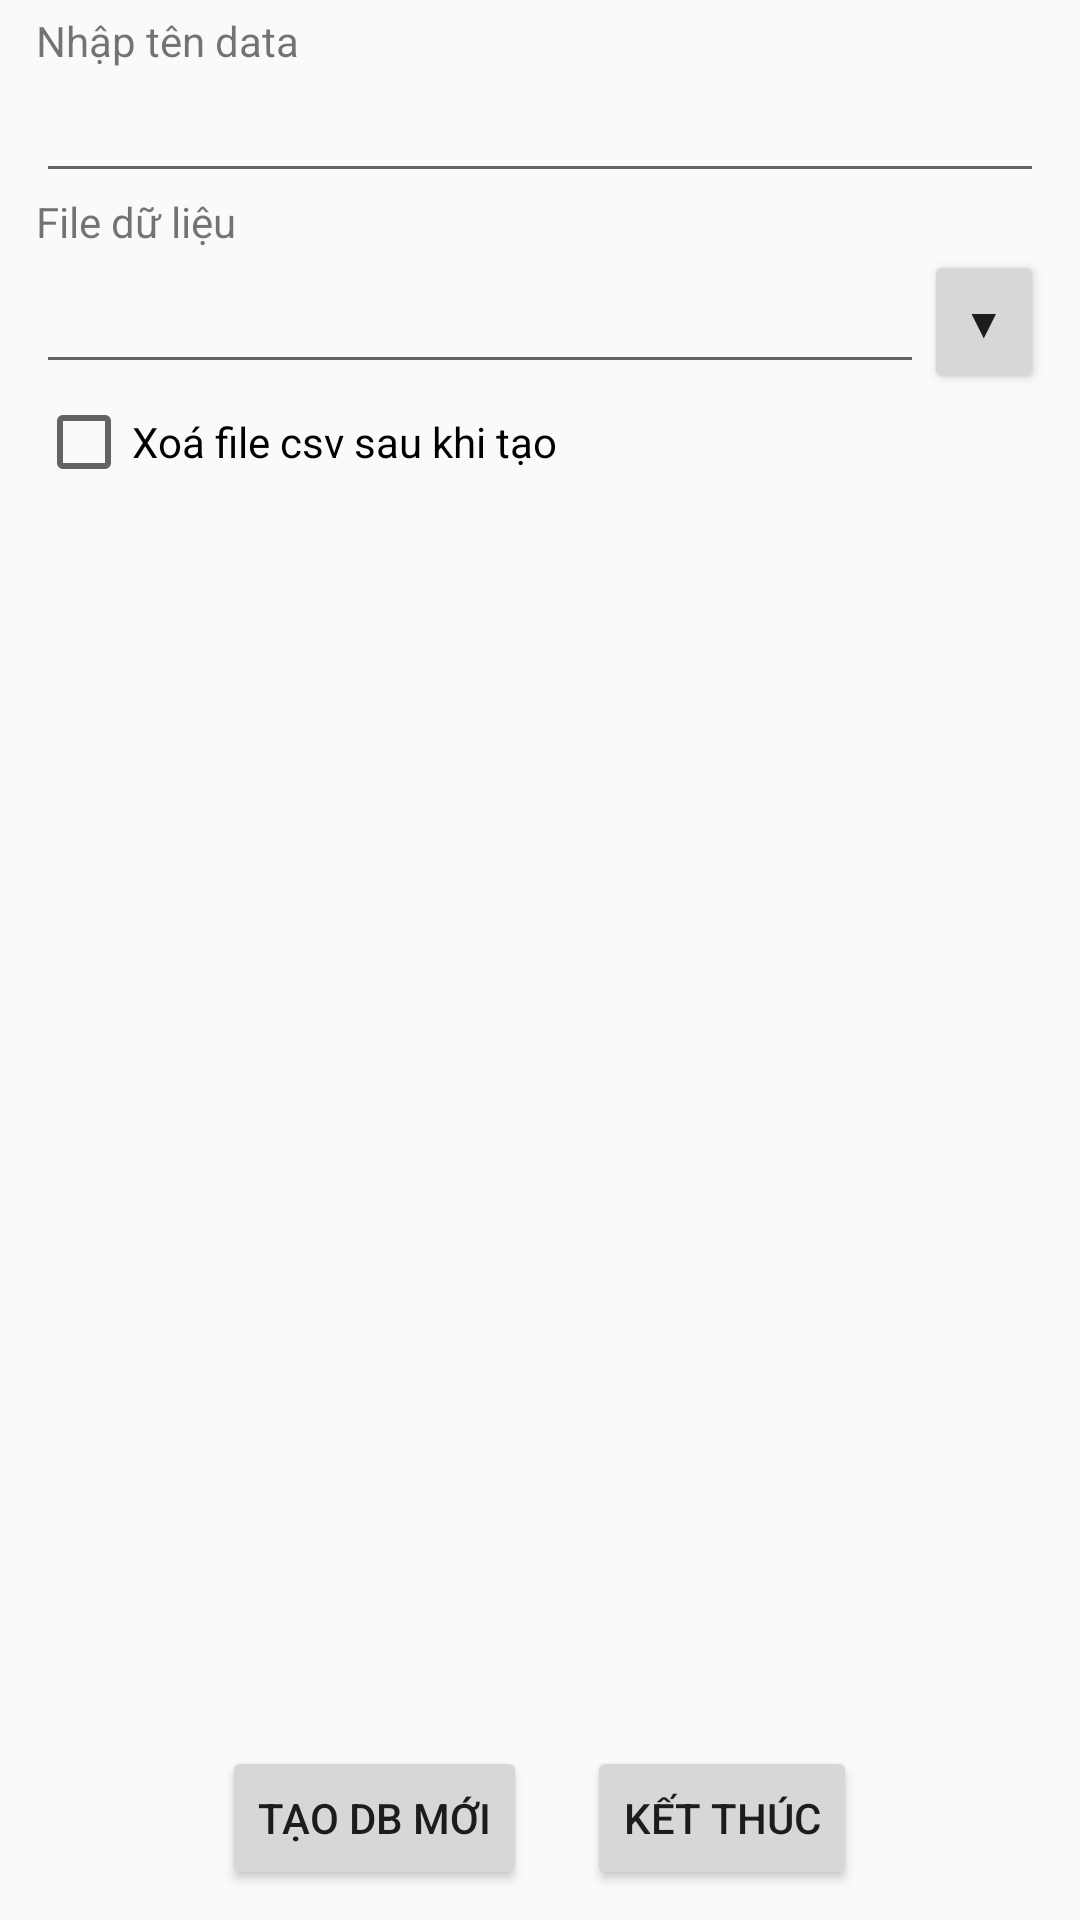

Here is an Android app screen rendered from its layout file. Give the layout XML and the strings, colors and styles it references.
<!-- AndroidManifest.xml: application theme AppTheme -->
<!-- res/layout/activity_db_create.xml -->
<LinearLayout xmlns:android="http://schemas.android.com/apk/res/android"
    android:orientation="vertical"
	android:layout_width="match_parent"
	android:layout_height="match_parent" >

    <ScrollView
	    android:layout_width="match_parent"
	    android:layout_height="0dip"
	    android:layout_weight="1" >
	    <LinearLayout
	        android:orientation="vertical"
		    android:layout_width="match_parent"
		    android:layout_height="wrap_content"
		    android:paddingTop="4dip"
		    android:paddingLeft="12dip"
		    android:paddingRight="12dip" >

		    <TextView
		        android:layout_width="wrap_content"
		        android:layout_height="wrap_content"
		        android:text="@string/db_name" />
		    <EditText
		        android:id="@+id/name_edit"
		        android:layout_width="match_parent"
		        android:layout_height="wrap_content"
		        android:inputType="text" />

		    <TextView
		        android:layout_width="wrap_content"
		        android:layout_height="wrap_content"
		        android:text="@string/data_filename" />
		    <RelativeLayout
		        android:layout_width="match_parent"
		        android:layout_height="wrap_content" >
		        <Button
		            android:id="@+id/data_file_search_button"
		            android:layout_width="40dip"
		            android:layout_height="wrap_content"
		            android:layout_centerVertical="true"
		            android:layout_alignParentRight="true"
		            android:text="@string/file_choose" />
		        <EditText
			        android:id="@+id/data_file_edit"
			        android:layout_width="match_parent"
			        android:layout_height="wrap_content"
			        android:layout_centerVertical="true"
		            android:layout_toLeftOf="@id/data_file_search_button"
			        android:inputType="text"
			        android:singleLine="true" />
		    </RelativeLayout>

		    <CheckBox
		        android:id="@+id/delete_check"
		        android:layout_width="wrap_content"
		        android:layout_height="wrap_content"
		        android:text="@string/delete_file_desc"
		        android:checked="false" />
		</LinearLayout>
	</ScrollView>

    <LinearLayout
        android:orientation="horizontal"
        android:layout_width="match_parent"
        android:layout_height="wrap_content"
        android:layout_marginTop="12dip"
        android:gravity="center">
        <Button
            android:id="@+id/db_create_button"
            android:layout_width="wrap_content"
            android:layout_height="wrap_content"
            android:layout_margin="10dip"
            android:text="@string/create_db" />
        <Button
            android:id="@+id/finish_button"
            android:layout_width="wrap_content"
            android:layout_height="wrap_content"
            android:layout_margin="10dip"
            android:text="@string/finish_button" />
   	</LinearLayout>

</LinearLayout>
<!-- resources referenced by this layout -->
<resources>
  <string name="create_db">Tạo DB mới</string>
  <string name="data_filename">File dữ liệu</string>
  <string name="db_name">Nhập tên data</string>
  <string name="delete_file_desc">Xoá file csv sau khi tạo</string>
  <string name="file_choose">▼</string>
  <string name="finish_button">Kết thúc</string>
  <style name="AppTheme" parent="Theme.AppCompat.Light.DarkActionBar">
          
      </style>
</resources>
